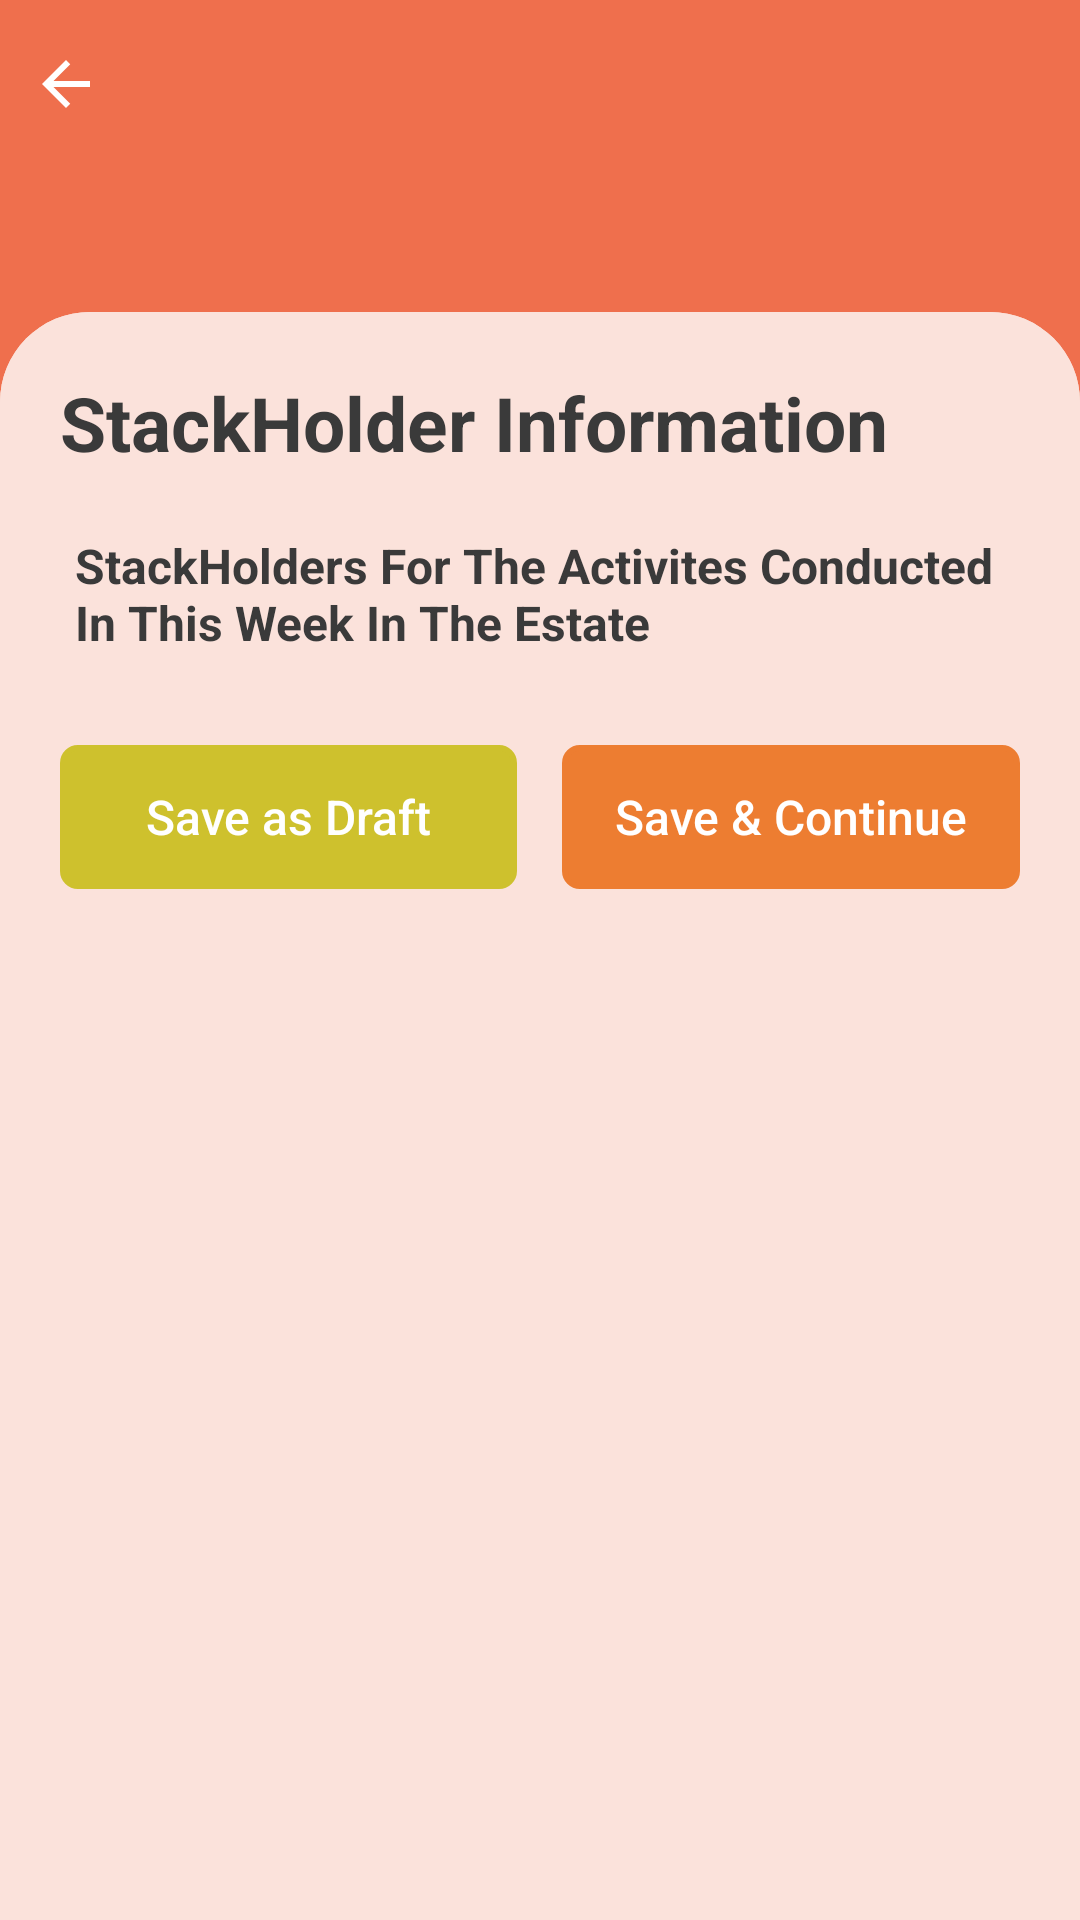

Layout XML and referenced resources for this Android screen:
<!-- AndroidManifest.xml: application theme AppTheme -->
<!-- res/layout/activity_setp3.xml -->
<?xml version="1.0" encoding="utf-8"?>
<layout xmlns:android="http://schemas.android.com/apk/res/android"
    xmlns:app="http://schemas.android.com/apk/res-auto"
    xmlns:tools="http://schemas.android.com/tools">

    <androidx.constraintlayout.widget.ConstraintLayout
        android:layout_width="match_parent"
        android:layout_height="match_parent"
        android:background="@color/colorAccent">


        <androidx.constraintlayout.widget.ConstraintLayout
            android:id="@+id/include"
            android:layout_width="match_parent"
            android:layout_height="?android:attr/actionBarSize"
            android:background="@android:color/transparent"
            android:padding="@dimen/margin_5dp"
            app:layout_constraintEnd_toEndOf="parent"
            app:layout_constraintHorizontal_bias="0.0"
            app:layout_constraintStart_toStartOf="parent"
            app:layout_constraintTop_toTopOf="parent">

            <androidx.appcompat.widget.AppCompatImageView
                android:id="@+id/ivBack"
                android:layout_width="wrap_content"
                android:layout_height="wrap_content"
                android:layout_marginStart="@dimen/margin_5dp"
                android:src="@drawable/ic_arrow_back_black_24dp"
                android:tint="@color/white"
                app:layout_constraintBottom_toBottomOf="parent"
                app:layout_constraintStart_toStartOf="parent"
                app:layout_constraintTop_toTopOf="parent" />


        </androidx.constraintlayout.widget.ConstraintLayout>

        <androidx.appcompat.widget.AppCompatTextView
            android:id="@+id/walletBalance"
            android:layout_width="0dp"
            android:layout_height="wrap_content"
            android:gravity="center"
            android:text="@string/app_wallet_balance"
            android:textColor="@color/white"
            android:textSize="@dimen/margin_14dp"
            android:visibility="gone"
            app:layout_constraintEnd_toEndOf="parent"
            app:layout_constraintStart_toStartOf="parent"
            app:layout_constraintTop_toBottomOf="@+id/include" />


        <androidx.appcompat.widget.AppCompatTextView
            android:id="@+id/tvWtran_amount"
            android:layout_width="0dp"
            android:layout_height="wrap_content"
            android:gravity="center"
            android:text=""
            android:textColor="@color/white"
            android:textSize="@dimen/margin_22dp"
            app:layout_constraintEnd_toEndOf="parent"
            app:layout_constraintStart_toStartOf="parent"
            app:layout_constraintTop_toBottomOf="@+id/walletBalance" />

        <androidx.core.widget.NestedScrollView
            android:layout_width="match_parent"
            android:layout_height="0dp"
            android:layout_marginTop="@dimen/margin_48dp"
            android:background="@drawable/recycler_backgroundtopleft_round"
            app:layout_constraintBottom_toBottomOf="parent"
            app:layout_constraintEnd_toEndOf="parent"
            app:layout_constraintStart_toStartOf="parent"
            app:layout_constraintTop_toBottomOf="@id/include">

            <LinearLayout
                android:id="@+id/llRoot"
                android:layout_width="match_parent"
                android:layout_height="match_parent"
                android:background="@drawable/recycler_backgroundtopleft_round"
                android:orientation="vertical">

                <androidx.appcompat.widget.AppCompatTextView
                    android:layout_width="match_parent"
                    android:layout_height="wrap_content"
                    android:layout_marginStart="@dimen/margin_20dp"
                    android:layout_marginTop="@dimen/margin_20dp"
                    android:layout_marginEnd="@dimen/margin_20dp"
                    android:text="@string/stackInfoCat"
                    android:textColor="@color/black"
                    android:textSize="@dimen/txt_25sp"
                    android:textStyle="bold" />



                <RelativeLayout
                    android:layout_width="match_parent"
                    android:layout_height="wrap_content"
                    android:layout_marginStart="@dimen/margin_20dp"
                    android:layout_marginEnd="@dimen/margin_20dp"
                    android:padding="@dimen/margin_5dp">



                    <LinearLayout
                        android:id="@+id/lay_chb"
                        android:layout_width="match_parent"
                        android:layout_height="match_parent"
                        android:layout_marginTop="@dimen/margin_15dp"
                        android:orientation="vertical">


                        <androidx.appcompat.widget.AppCompatTextView
                            android:id="@+id/txt_"
                            android:layout_width="match_parent"
                            android:layout_height="wrap_content"
                            android:text="@string/stackholders_for_the_activites_conducted_in_this_week_in_the_estate"
                            android:textColor="@color/black"
                            android:textSize="@dimen/txt_16sp"
                            android:textStyle="bold" />

                        <androidx.recyclerview.widget.RecyclerView
                            android:id="@+id/rvCat"
                            android:layout_width="match_parent"
                            android:layout_height="wrap_content"
                            android:layout_marginTop="@dimen/margin_5dp" />


                    </LinearLayout>

                    <androidx.appcompat.widget.AppCompatTextView
                        android:id="@+id/txt_subcategory"
                        android:layout_width="match_parent"
                        android:layout_height="wrap_content"
                        android:text="@string/please_select_the_activities_conducted_in_this_week_in_the_estate"
                        android:textColor="@color/black"
                        android:textSize="@dimen/txt_12sp"
                        android:layout_below="@+id/lay_chb"
                        android:textStyle="bold"
                        android:layout_marginTop="@dimen/margin_10dp"
                        android:visibility="gone"/>

                    <androidx.recyclerview.widget.RecyclerView
                        android:id="@+id/recycler_sub_category"
                        android:layout_width="match_parent"
                        android:layout_height="wrap_content"
                        android:layout_marginTop="@dimen/margin_5dp"
                        android:visibility="gone"
                        android:layout_below="@+id/txt_subcategory"/>


                </RelativeLayout>


                <LinearLayout
                    android:layout_width="match_parent"
                    android:layout_height="wrap_content"
                    android:layout_margin="@dimen/margin_20dp">

                    <Button
                        android:id="@+id/btnSaveDraft"
                        android:layout_width="0dp"
                        android:layout_height="wrap_content"
                        android:layout_gravity="center"
                        android:layout_weight="1"
                        android:background="@drawable/btn_enable_bg"
                        android:backgroundTint="@color/btn_draft_color"
                        android:gravity="center"
                        android:text="@string/save_as_draft"
                        android:textAllCaps="false"
                        android:textColor="@color/white"
                        android:textSize="@dimen/txt_16sp" />

                    <Button
                        android:id="@+id/btnSave"
                        android:layout_width="0dp"
                        android:layout_height="match_parent"
                        android:layout_gravity="center"
                        android:layout_marginStart="@dimen/margin_15dp"
                        android:layout_weight="1"
                        android:background="@drawable/btn_enable_bg"
                        android:gravity="center"
                        android:text="@string/save_continue"
                        android:textAllCaps="false"
                        android:textColor="@color/white"
                        android:textSize="@dimen/txt_16sp" />

                </LinearLayout>
            </LinearLayout>

        </androidx.core.widget.NestedScrollView>
    </androidx.constraintlayout.widget.ConstraintLayout>

</layout>
<!-- resources referenced by this layout -->
<resources>
  <color name="black">#3A3A3A</color>
  <color name="btn_draft_color">#cec12d</color>
  <color name="colorAccent">#EF6F4D</color>
  <color name="white">#FFFFFF</color>
  <dimen name="margin_10dp">10dp</dimen>
  <dimen name="margin_14dp">14dp</dimen>
  <dimen name="margin_15dp">15dp</dimen>
  <dimen name="margin_20dp">20dp</dimen>
  <dimen name="margin_22dp">22dp</dimen>
  <dimen name="margin_48dp">48dp</dimen>
  <dimen name="margin_5dp">5dp</dimen>
  <dimen name="txt_12sp">12sp</dimen>
  <dimen name="txt_16sp">16sp</dimen>
  <dimen name="txt_25sp">25sp</dimen>
  <!-- drawable btn_enable_bg (drawable) -->
  <?xml version="1.0" encoding="utf-8"?>
  <shape xmlns:android="http://schemas.android.com/apk/res/android"
         android:shape="rectangle" android:padding="10dp">
      <solid android:color="@color/btn_enable_color"/>
      <stroke android:width="2dp" android:color="@color/btn_enable_color" />
      <corners
              android:bottomRightRadius="@dimen/margin_5dp"
              android:bottomLeftRadius="@dimen/margin_5dp"
              android:topLeftRadius="@dimen/margin_5dp"
              android:topRightRadius="@dimen/margin_5dp"/>
  </shape>
  <!-- drawable ic_arrow_back_black_24dp (drawable) -->
  <?xml version="1.0" encoding="UTF-8" standalone="no"?>
  <vector xmlns:android="http://schemas.android.com/apk/res/android" android:height="24dp"
      android:viewportHeight="24.0"
      android:autoMirrored="true"
      android:viewportWidth="24.0" android:width="24dp">
      <path android:fillColor="#000000" android:pathData="M20,11H7.83l5.59,-5.59L12,4l-8,8 8,8 1.41,-1.41L7.83,13H20v-2z"/>
  </vector>
  <!-- drawable recycler_backgroundtopleft_round (drawable) -->
  <?xml version="1.0" encoding="utf-8"?>
  <shape xmlns:android="http://schemas.android.com/apk/res/android"
      android:shape="rectangle" android:padding="10dp">
   
      <solid android:color="@color/dark_pink"/>
      <corners
          android:topLeftRadius="@dimen/margin_30dp"
          android:topRightRadius="@dimen/margin_30dp"/>
  </shape>
  <string name="app_wallet_balance">Wallet Balance</string>
  <string name="please_select_the_activities_conducted_in_this_week_in_the_estate">Please Select The Activities Conducted In This Week In The Estate?</string>
  <string name="save_as_draft">Save as Draft</string>
  <string name="save_continue">Save &amp; Continue</string>
  <string name="stackInfoCat">StackHolder Information</string>
  <string name="stackholders_for_the_activites_conducted_in_this_week_in_the_estate">StackHolders For The Activites Conducted In This Week In The Estate</string>
  <style name="AppTheme" parent="Theme.MaterialComponents.Light.NoActionBar">
          
          <item name="colorPrimary">@color/colorPrimaryDark</item>
          <item name="colorPrimaryDark">@color/colorPrimaryDark</item>
          <item name="colorAccent">@color/colorAccent</item>
          <item name="buttonStyle">@style/AntButton</item>
          <item name="materialButtonStyle">@style/AntButton</item>
          
          <item name="android:windowActionBarOverlay">true</item>
  
      </style>
  <color name="btn_enable_color">#ED7D31</color>
  <color name="dark_pink">#fbe2db</color>
  <dimen name="margin_30dp">30dp</dimen>
  <color name="colorPrimaryDark">#212121</color>
  <style name="AntButton" parent="android:Widget">
          <item name="android:background">@drawable/abc_btn_default_mtrl_shape</item>
          <item name="android:textAppearance">?android:attr/textAppearanceButton</item>
          <item name="android:minHeight">48dip</item>
          <item name="android:minWidth">88dip</item>
          <item name="android:focusable">true</item>
          <item name="android:clickable">true</item>
          <item name="android:gravity">center_vertical|center_horizontal</item>
          
      </style>
</resources>
